Run: headless pygame with SDL's dummy video driver; simulated clock (each Clock.tick advances the game by its frame time, no real sleeping); random seed 0; keys injected as events and as key.get_pressed() state; mouse plan: one left click at the window centre at the start of phase 2, then a move to the lower-right quarter at the start of phase 3.
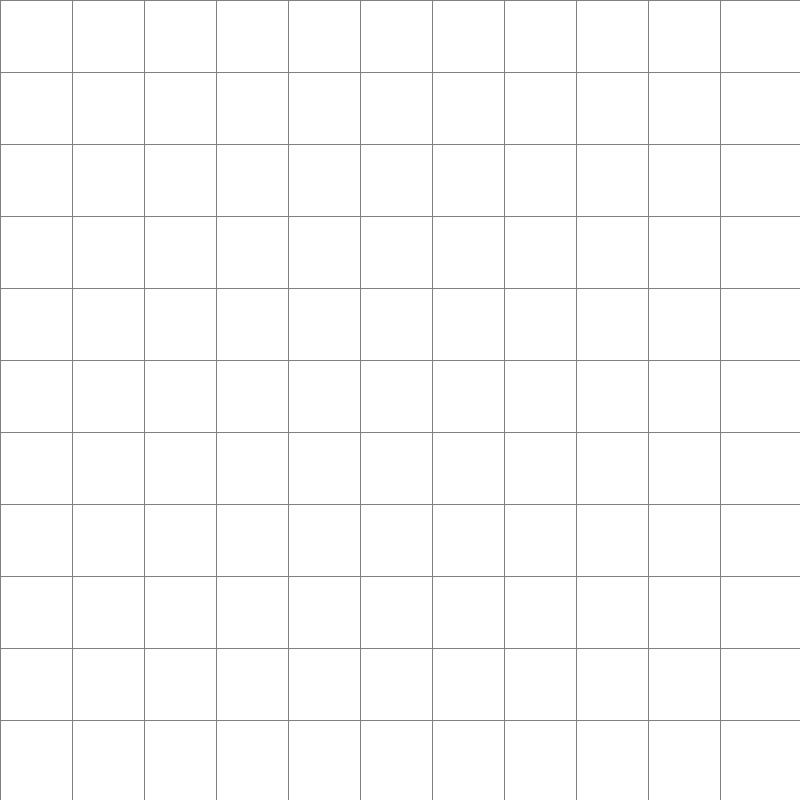
Frame 1 of 4 · flips 1–60 · no input
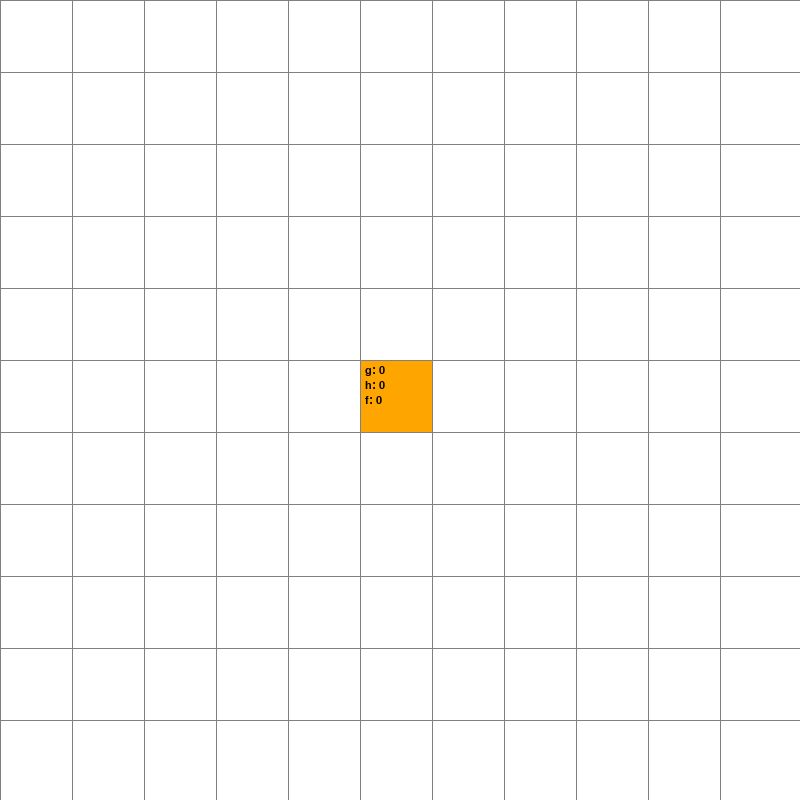
Frame 2 of 4 · flips 61–180 · clicked the window centre · tapped SPACE, RETURN · held RIGHT (→), D
Frame 3 of 4 · flips 181–300 · moved the mouse to the lower-right quarter · held DOWN (↓), S · screen unchanged from frame 2, image omitted
Frame 4 of 4 · flips 301–420 · held LEFT (←), A, UP (↑), W · screen unchanged from frame 3, image omitted

The pygame program that drew these frames:

import pygame

ANCHO_VENTANA = 800
VENTANA = pygame.display.set_mode((ANCHO_VENTANA, ANCHO_VENTANA))

pygame.display.set_caption("We must fund the way")

#Definición de colores (RGB)
BLANCO = (255,255,255)
NEGRO = (0,0,0)
GRIS = (128,128,128)
VERDE = (0,255,0)
ROJO = (255,0,0)
NARANJA = (255,165,0)
AZUL = (0, 255, 255)
PURPURA = (128,0,128)

pygame.font.init()
FUENTE = pygame.font.SysFont("Arial", 16)

class Nodo:
    def __init__(self, fila, col, ancho, total_filas):
        self.fila = fila
        self.col = col
        self.x = fila * ancho
        self.y = col * ancho
        self.color = BLANCO
        self.ancho = ancho
        self.total_filas = total_filas
        self.vecinos = []
        self.g = float("inf")
        self.h = float("inf")
        self.f = float("inf")
    
    def get_pos(self):
        return self.fila, self.col
    
    def es_pared(self):
        return self.color == NEGRO
    
    def es_inicio(self):
        return self.color == NARANJA
    
    def es_fin(self):
        return self.color == PURPURA
    
    def restablecer(self):
        self.color = BLANCO
        self.g = float("inf")
        self.h = float("inf")
        self.h = float("inf")
    
    def hacer_inicio(self):
        self.color = NARANJA
    
    def hacer_pared(self):
        self.color = NEGRO
        
    def hacer_fin(self):
        self.color = PURPURA
    
    def hacer_abierto(self):
        self.color = AZUL
    
    def hacer_cerrado(self):
        self.color = GRIS
    
    def hacer_camino(self):
        self.color = VERDE
    #!-----------------------------------------------------------------------------
    def dibujar(self, ventana):
        pygame.draw.rect(ventana, self.color, (self.x, self.y, self.ancho, self.ancho))
        
        if self.color == VERDE:
            pygame.draw.rect(ventana, NEGRO, (self.x, self.y, self.ancho, self.ancho), width=3)
        elif self.color == GRIS:
            pygame.draw.rect(ventana, BLANCO, (self.x, self.y, self.ancho, self.ancho), width=3)
        
        if self.color not in [BLANCO, NEGRO]:
            g, h, f = (("0" if x == float("inf") else int(x)) for x in (self.g, self.h, self.f))
            
            for i, (label, value) in enumerate(zip("ghf", (g,h,f))):
                ventana.blit(FUENTE.render(f"{label}: {value}", True, NEGRO), (self.x + 5, self.y + 5 + i * 15))
    #!-----------------------------------------------------------------------------
    def evaluar_v(self, grid, nodos_camino):
        self.vecinos = []
        direcciones = [ #Lista de tuplas que indican la direccion de movimiento y su costo
            (1, 0, 10), (-1, 0, 10), (0, 1, 10), (0, -1, 10),  # Derecha, Izquierda, Abajo y Arriba
            (1, 1, 14), (1, -1, 14), (-1, 1, 14), (-1, -1, 14) # Diagonales
        ]
        for d in direcciones: #Itero sobre todas las direcciones para encontrar la mejor opción
            nueva_fila = self.fila + d[0]
            nueva_col = self.col + d[1]
            if 0 <= nueva_fila < self.total_filas and 0 <= nueva_col < self.total_filas:
                vecino = grid[nueva_fila][nueva_col]
                if not vecino.es_pared():
                    
                    if d[0] != 0 and d[1] != 0: #Validación de movimientos diagonales en caso de que este se bloquee por 2 paredes
                        pared_vertical = grid[nueva_fila][self.col].es_pared()
                        pared_horizontal = grid[self.fila][nueva_col].es_pared()
                        if pared_vertical and pared_horizontal:
                            continue

                    costo_g = self.g + d[2]
                    if costo_g < vecino.g:
                        vecino.g = costo_g
                        vecino.h = h(vecino, fin)
                        vecino.f = vecino.g + vecino.h
                        self.vecinos.append(vecino)

                        nodos_camino[vecino] = self
                        
#!-----------------------------------------------------------------------------
def h(p1, p2): #Heuristica usada: Manhattan (h(n) = |x1 - x2| + |y1 - y2|)
    X1, Y1 = p1.get_pos()
    X2, Y2 = p2.get_pos()
    h = (abs(X1 - X2) + abs(Y1 - Y2)) * 10
    # h = math.sqrt((x2-x1)**2 + (y2-y1)**2) * 10
    print(h)
    return h

def camino(nodos_camino, actual, dibujar): #Esta funcion reconstruirá el camino mas rapido encontrado
    while actual in nodos_camino:
        actual = nodos_camino[actual]
        print(actual.get_pos())
        if actual != inicio:    
            actual.hacer_camino()
            dibujar()
        pygame.time.delay(100)
    return print("Camino encontrado")

def a_estrella(dibujar, grid, inicio, fin): #Algoritmo de busqueda A*
    nodos_camino = {}
    inicio.g = 0
    inicio.h = h(inicio, fin)
    inicio.f = inicio.g + inicio.h
    
    lista_abierta = [inicio]
    
    while lista_abierta:
        lista_abierta.sort(key=lambda nodo: nodo.f)
        nodo_actual = lista_abierta.pop(0)
        
        nodo_actual.evaluar_v(grid, nodos_camino) #Esta función deve de evaluar los vecinos del nodo actual para encontrar el camino mas rapido
        
        for vecino in nodo_actual.vecinos:
            if vecino == fin:
                nodos_camino[vecino] = nodo_actual
                camino(nodos_camino, vecino, dibujar)
                return True
            
            if vecino.color not in [NARANJA, GRIS, AZUL, PURPURA]:  
                vecino.hacer_abierto()
                if vecino not in lista_abierta:
                    lista_abierta.append(vecino)
                nodos_camino[vecino] = nodo_actual
                
        if nodo_actual != inicio:
            nodo_actual.hacer_cerrado()
            dibujar()
    
    return print("No se llegar")
#!-----------------------------------------------------------------------------   
    
def crear_grid(filas, ancho):
    grid = []
    ancho_nodo = ancho // filas
    for i in range(filas):
        grid.append([])
        for j in range(filas):
            nodo = Nodo(i,j,ancho_nodo,filas)
            grid[i].append(nodo)
    return grid

def dibujar_grid(ventana, filas, ancho):
    ancho_nodo = ancho // filas
    for i in range(filas):
        pygame.draw.line(ventana, GRIS, (0, i * ancho_nodo), (ancho, i * ancho_nodo))
        for j in range(filas):
            pygame.draw.line(ventana, GRIS, (j * ancho_nodo, 0), (j * ancho_nodo, ancho))

def dibujar(ventana, grid, filas, ancho):
    ventana.fill(BLANCO)
    for fila in grid:
        for nodo in fila:
            nodo.dibujar(ventana)

    dibujar_grid(ventana, filas, ancho)
    pygame.display.update()

def obtener_click_pos(pos, filas, ancho):
    ancho_nodo = ancho // filas
    y, x = pos
    fila = y // ancho_nodo
    col = x // ancho_nodo
    return fila, col
   

def main(ventana, ancho):
    global fin
    global inicio
    FILAS = 11
    grid = crear_grid(FILAS, ancho)

    inicio = None
    fin = None

    corriendo = True

    while corriendo:
        dibujar(ventana, grid, FILAS, ancho)
        for event in pygame.event.get():
            if event.type == pygame.QUIT:
                corriendo = False

            if pygame.mouse.get_pressed()[0]:  # Click izquierdo
                pos = pygame.mouse.get_pos()
                fila, col = obtener_click_pos(pos, FILAS, ancho)
                nodo = grid[fila][col]
                if not inicio and nodo != fin:
                    inicio = nodo
                    inicio.hacer_inicio()

                elif not fin and nodo != inicio:
                    fin = nodo
                    fin.hacer_fin()

                elif nodo != fin and nodo != inicio:
                    nodo.hacer_pared()

            elif pygame.mouse.get_pressed()[2]:  # Click derecho
                pos = pygame.mouse.get_pos()
                fila, col = obtener_click_pos(pos, FILAS, ancho)
                nodo = grid[fila][col]
                nodo.restablecer()
                if nodo == inicio:
                    inicio = None
                elif nodo == fin:
                    fin = None
#!-----------------------------------------------------------------------------             
            if event.type == pygame.KEYDOWN: #Mapeo de eventos de teclado para ejecutar el algoritmo
                if event.key == pygame.K_RETURN and inicio and fin: #Se estableció la tecla Enter para ejecutar la funcion a_estrella
                    a_estrella(lambda: dibujar(ventana, grid, FILAS, ancho), grid, inicio, fin)
                elif event.key == pygame.K_ESCAPE: #Se estableció la tecla Escape para reiniciar el grid
                    grid = crear_grid(FILAS, ancho)
                    inicio = None
                    fin = None
#!----------------------------------------------------------------------------- 
    pygame.quit()

main(VENTANA, ANCHO_VENTANA)
